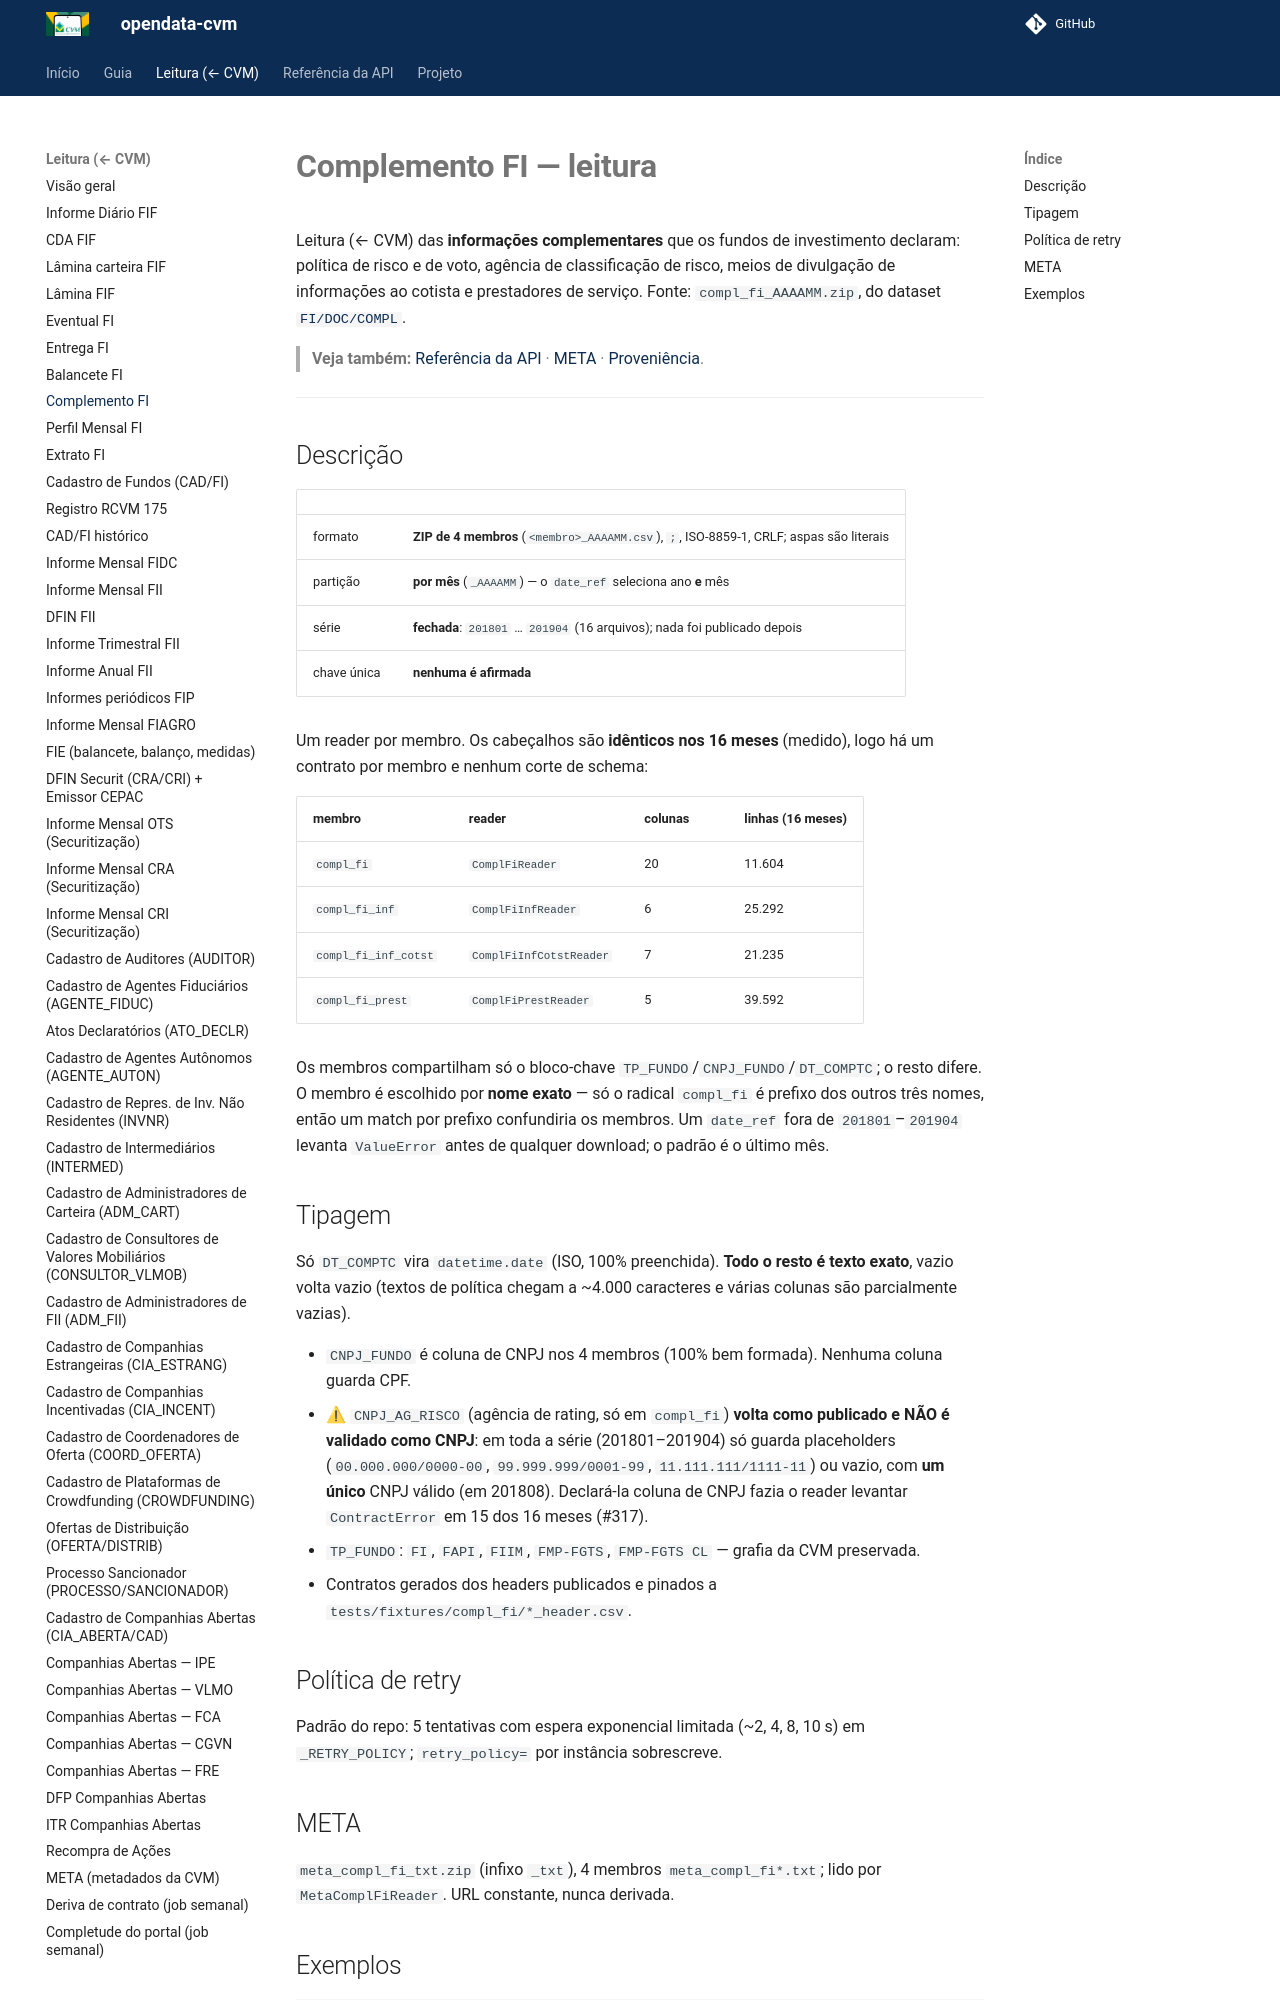

repository: guilhermegor/filings-cvm · page: 0.27/ingestion/compl_fi/index.html · generator: mkdocs

# **Complemento FI — leitura**

Leitura (← CVM) das **informações complementares** que os fundos de investimento declaram: política
de risco e de voto, agência de classificação de risco, meios de divulgação de informações ao
cotista e prestadores de serviço. Fonte: `compl_fi_AAAAMM.zip`, do dataset
[`FI/DOC/COMPL`](https://dados.cvm.gov.br/dataset/fi-doc-compl).

> **Veja também:** [Referência da API](../api/reference.md) · [META](meta.md) · [Proveniência](index.md).

---

## Descrição

| | |
|---|---|
| formato | **ZIP de 4 membros** (`<membro>_AAAAMM.csv`), `;`, ISO-8859-1, CRLF; aspas são literais |
| partição | **por mês** (`_AAAAMM`) — o `date_ref` seleciona ano **e** mês |
| série | **fechada**: `201801` … `201904` (16 arquivos); nada foi publicado depois |
| chave única | **nenhuma é afirmada** |

Um reader por membro. Os cabeçalhos são **idênticos nos 16 meses** (medido), logo há um contrato por
membro e nenhum corte de schema:

| membro | reader | colunas | linhas (16 meses) |
|---|---|---|---|
| `compl_fi` | `ComplFiReader` | 20 | 11.604 |
| `compl_fi_inf` | `ComplFiInfReader` | 6 | 25.292 |
| `compl_fi_inf_cotst` | `ComplFiInfCotstReader` | 7 | 21.235 |
| `compl_fi_prest` | `ComplFiPrestReader` | 5 | 39.592 |

Os membros compartilham só o bloco-chave `TP_FUNDO`/`CNPJ_FUNDO`/`DT_COMPTC`; o resto difere. O
membro é escolhido por **nome exato** — só o radical `compl_fi` é prefixo dos outros três nomes, então um match por prefixo confundiria os membros. Um `date_ref`
fora de `201801`–`201904` levanta `ValueError` antes de qualquer download; o padrão é o último mês.

## Tipagem

Só `DT_COMPTC` vira `datetime.date` (ISO, 100% preenchida). **Todo o resto é texto exato**, vazio
volta vazio (textos de política chegam a ~4.000 caracteres e várias colunas são parcialmente vazias).

- `CNPJ_FUNDO` é coluna de CNPJ nos 4 membros (100% bem formada). Nenhuma coluna guarda CPF.
- ⚠ `CNPJ_AG_RISCO` (agência de rating, só em `compl_fi`) **volta como publicado e NÃO é
  validado como CNPJ**: em toda a série (201801–201904) só guarda placeholders
  (`00.000.000/0000-00`, `99.999.999/0001-99`, `11.111.111/1111-11`) ou vazio, com **um único**
  CNPJ válido (em 201808). Declará-la coluna de CNPJ fazia o reader levantar `ContractError` em
  15 dos 16 meses (#317).
- `TP_FUNDO`: `FI`, `FAPI`, `FIIM`, `FMP-FGTS`, `FMP-FGTS CL` — grafia da CVM preservada.
- Contratos gerados dos headers publicados e pinados a `tests/fixtures/compl_fi/*_header.csv`.

## Política de retry

Padrão do repo: 5 tentativas com espera exponencial limitada (~2, 4, 8, 10 s) em `_RETRY_POLICY`;
`retry_policy=` por instância sobrescreve.

## META

`meta_compl_fi_txt.zip` (infixo `_txt`), 4 membros `meta_compl_fi*.txt`; lido por
`MetaComplFiReader`. URL constante, nunca derivada.
